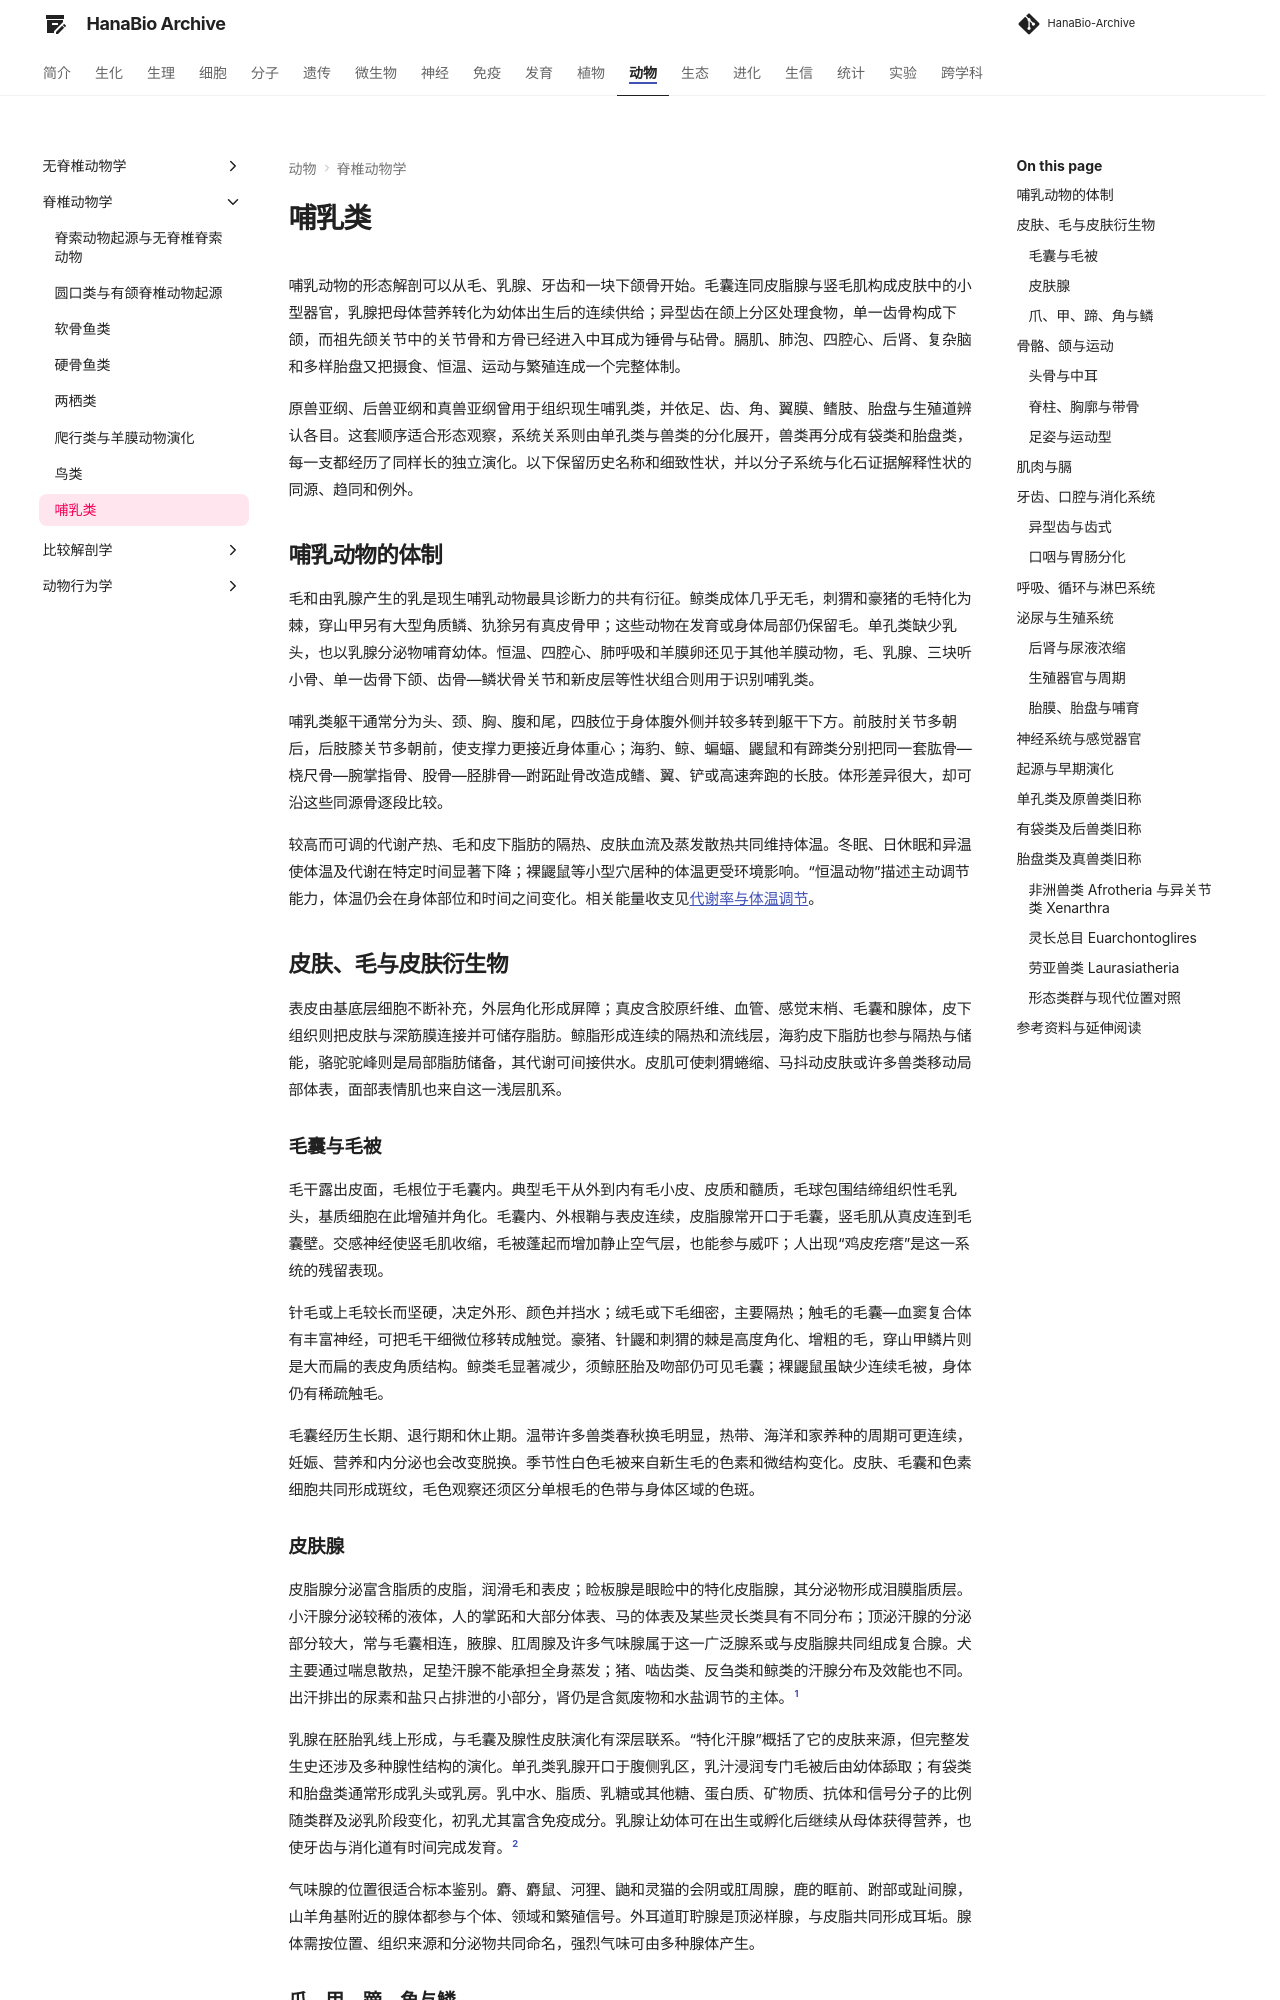

repository: ximiku/HanaBio-Archive · page: zoology/vertebrates/mammals/index.html · generator: mkdocs

# 哺乳类

哺乳动物的形态解剖可以从毛、乳腺、牙齿和一块下颌骨开始。毛囊连同皮脂腺与竖毛肌构成皮肤中的小型器官，乳腺把母体营养转化为幼体出生后的连续供给；异型齿在颌上分区处理食物，单一齿骨构成下颌，而祖先颌关节中的关节骨和方骨已经进入中耳成为锤骨与砧骨。膈肌、肺泡、四腔心、后肾、复杂脑和多样胎盘又把摄食、恒温、运动与繁殖连成一个完整体制。

原兽亚纲、后兽亚纲和真兽亚纲曾用于组织现生哺乳类，并依足、齿、角、翼膜、鳍肢、胎盘与生殖道辨认各目。这套顺序适合形态观察，系统关系则由单孔类与兽类的分化展开，兽类再分成有袋类和胎盘类，每一支都经历了同样长的独立演化。以下保留历史名称和细致性状，并以分子系统与化石证据解释性状的同源、趋同和例外。

## 哺乳动物的体制 { #mammalian-plan }

毛和由乳腺产生的乳是现生哺乳动物最具诊断力的共有衍征。鲸类成体几乎无毛，刺猬和豪猪的毛特化为棘，穿山甲另有大型角质鳞、犰狳另有真皮骨甲；这些动物在发育或身体局部仍保留毛。单孔类缺少乳头，也以乳腺分泌物哺育幼体。恒温、四腔心、肺呼吸和羊膜卵还见于其他羊膜动物，毛、乳腺、三块听小骨、单一齿骨下颌、齿骨—鳞状骨关节和新皮层等性状组合则用于识别哺乳类。

哺乳类躯干通常分为头、颈、胸、腹和尾，四肢位于身体腹外侧并较多转到躯干下方。前肢肘关节多朝后，后肢膝关节多朝前，使支撑力更接近身体重心；海豹、鲸、蝙蝠、鼹鼠和有蹄类分别把同一套肱骨—桡尺骨—腕掌指骨、股骨—胫腓骨—跗跖趾骨改造成鳍、翼、铲或高速奔跑的长肢。体形差异很大，却可沿这些同源骨逐段比较。

较高而可调的代谢产热、毛和皮下脂肪的隔热、皮肤血流及蒸发散热共同维持体温。冬眠、日休眠和异温使体温及代谢在特定时间显著下降；裸鼹鼠等小型穴居种的体温更受环境影响。“恒温动物”描述主动调节能力，体温仍会在身体部位和时间之间变化。相关能量收支见[代谢率与体温调节](../../physiology/energy.md)。

## 皮肤、毛与皮肤衍生物 { #integument }

表皮由基底层细胞不断补充，外层角化形成屏障；真皮含胶原纤维、血管、感觉末梢、毛囊和腺体，皮下组织则把皮肤与深筋膜连接并可储存脂肪。鲸脂形成连续的隔热和流线层，海豹皮下脂肪也参与隔热与储能，骆驼驼峰则是局部脂肪储备，其代谢可间接供水。皮肌可使刺猬蜷缩、马抖动皮肤或许多兽类移动局部体表，面部表情肌也来自这一浅层肌系。

### 毛囊与毛被

毛干露出皮面，毛根位于毛囊内。典型毛干从外到内有毛小皮、皮质和髓质，毛球包围结缔组织性毛乳头，基质细胞在此增殖并角化。毛囊内、外根鞘与表皮连续，皮脂腺常开口于毛囊，竖毛肌从真皮连到毛囊壁。交感神经使竖毛肌收缩，毛被蓬起而增加静止空气层，也能参与威吓；人出现“鸡皮疙瘩”是这一系统的残留表现。

针毛或上毛较长而坚硬，决定外形、颜色并挡水；绒毛或下毛细密，主要隔热；触毛的毛囊—血窦复合体有丰富神经，可把毛干细微位移转成触觉。豪猪、针鼹和刺猬的棘是高度角化、增粗的毛，穿山甲鳞片则是大而扁的表皮角质结构。鲸类毛显著减少，须鲸胚胎及吻部仍可见毛囊；裸鼹鼠虽缺少连续毛被，身体仍有稀疏触毛。

毛囊经历生长期、退行期和休止期。温带许多兽类春秋换毛明显，热带、海洋和家养种的周期可更连续，妊娠、营养和内分泌也会改变脱换。季节性白色毛被来自新生毛的色素和微结构变化。皮肤、毛囊和色素细胞共同形成斑纹，毛色观察还须区分单根毛的色带与身体区域的色斑。

### 皮肤腺

皮脂腺分泌富含脂质的皮脂，润滑毛和表皮；睑板腺是眼睑中的特化皮脂腺，其分泌物形成泪膜脂质层。小汗腺分泌较稀的液体，人的掌跖和大部分体表、马的体表及某些灵长类具有不同分布；顶泌汗腺的分泌部分较大，常与毛囊相连，腋腺、肛周腺及许多气味腺属于这一广泛腺系或与皮脂腺共同组成复合腺。犬主要通过喘息散热，足垫汗腺不能承担全身蒸发；猪、啮齿类、反刍类和鲸类的汗腺分布及效能也不同。出汗排出的尿素和盐只占排泄的小部分，肾仍是含氮废物和水盐调节的主体。[^mammal-sweat]

乳腺在胚胎乳线上形成，与毛囊及腺性皮肤演化有深层联系。“特化汗腺”概括了它的皮肤来源，但完整发生史还涉及多种腺性结构的演化。单孔类乳腺开口于腹侧乳区，乳汁浸润专门毛被后由幼体舔取；有袋类和胎盘类通常形成乳头或乳房。乳中水、脂质、乳糖或其他糖、蛋白质、矿物质、抗体和信号分子的比例随类群及泌乳阶段变化，初乳尤其富含免疫成分。乳腺让幼体可在出生或孵化后继续从母体获得营养，也使牙齿与消化道有时间完成发育。[^mammary-origin]

气味腺的位置很适合标本鉴别。麝、麝鼠、河狸、鼬和灵猫的会阴或肛周腺，鹿的眶前、跗部或趾间腺，山羊角基附近的腺体都参与个体、领域和繁殖信号。外耳道耵聍腺是顶泌样腺，与皮脂共同形成耳垢。腺体需按位置、组织来源和分泌物共同命名，强烈气味可由多种腺体产生。
